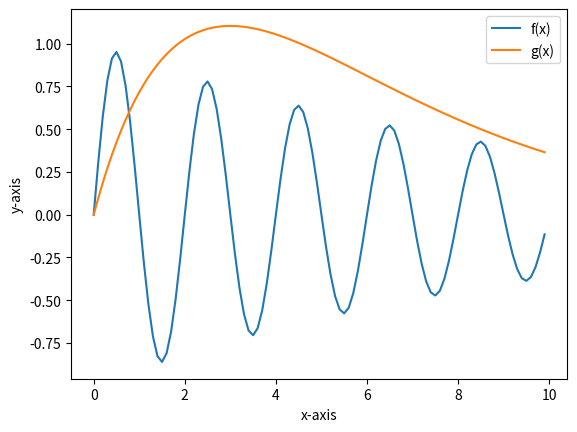

The matplotlib source for this figure:
import matplotlib.pyplot as plt
import math
import numpy as np

x=np.arange(0,10,0.1)
y1=np.exp(-(x/10))*np.sin(math.pi*x)
y2=x*np.exp(-(x/3))
plt.plot(x,y1,label='f(x)')
plt.plot(x,y2,label='g(x)')
plt.legend()
plt.xlabel('x-axis')
plt.ylabel('y-axis')
plt.savefig('graph.jpg')
plt.show()


